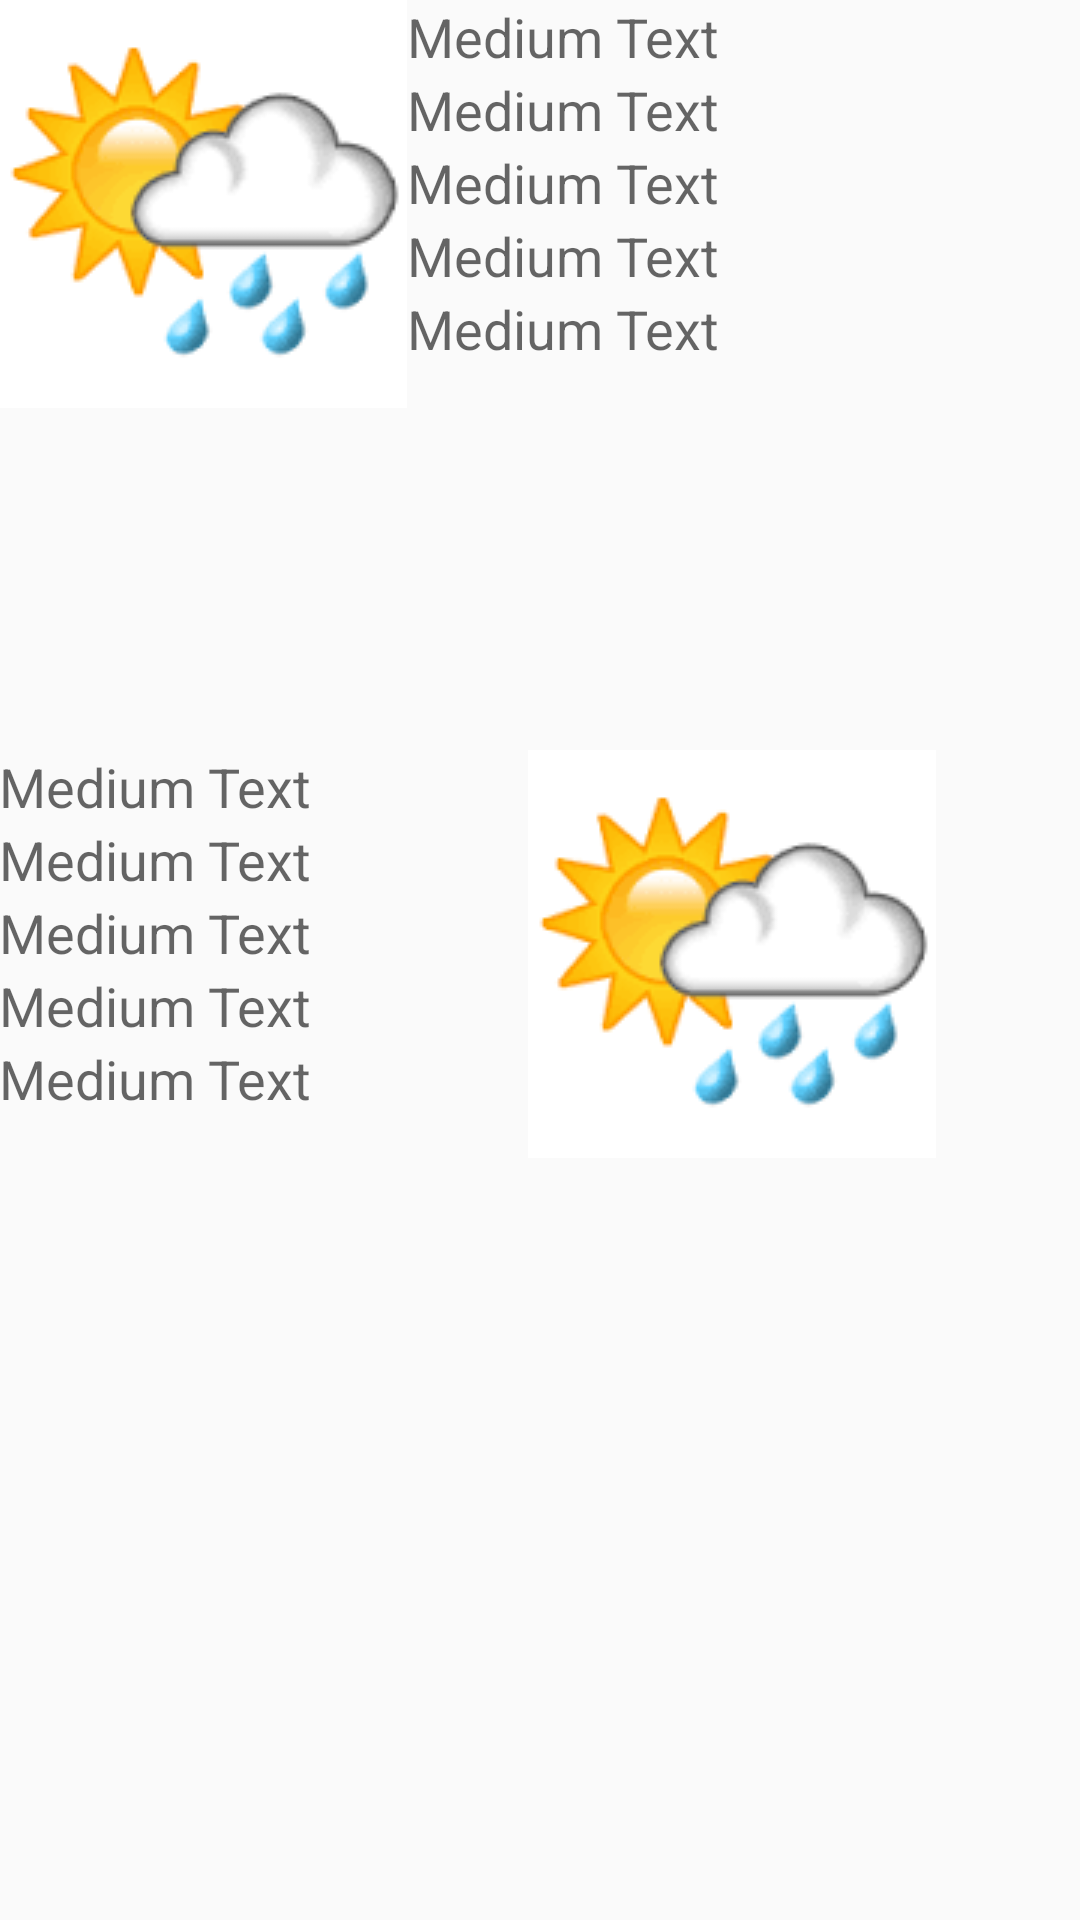

This screen was rendered from an Android layout file. Write that file and the resources it references.
<!-- AndroidManifest.xml: activity theme Theme.AppCompat.Light.DarkActionBar -->
<!-- res/layout/activity_comparison.xml -->
<?xml version="1.0" encoding="utf-8"?>
<android.support.design.widget.CoordinatorLayout xmlns:android="http://schemas.android.com/apk/res/android"
    xmlns:app="http://schemas.android.com/apk/res-auto"
    xmlns:tools="http://schemas.android.com/tools"
    android:layout_width="match_parent"
    android:layout_height="match_parent"
    android:fitsSystemWindows="true"
    tools:context="com.pmesa48.weatherinfo.ComparisonActivity">

    <android.support.design.widget.AppBarLayout
        android:layout_width="match_parent"
        android:layout_height="wrap_content"
        android:theme="@style/AppBarOverlay">



    </android.support.design.widget.AppBarLayout>

    <include layout="@layout/content_comparison" />



</android.support.design.widget.CoordinatorLayout>
<!-- res/layout/content_comparison.xml (included above) -->
<?xml version="1.0" encoding="utf-8"?>
<LinearLayout xmlns:android="http://schemas.android.com/apk/res/android"
    xmlns:app="http://schemas.android.com/apk/res-auto"
    xmlns:tools="http://schemas.android.com/tools"
    android:layout_width="match_parent"
    android:layout_height="match_parent"
    android:paddingBottom="@dimen/activity_vertical_margin"
    android:paddingLeft="@dimen/activity_horizontal_margin"
    android:paddingRight="@dimen/activity_horizontal_margin"
    android:paddingTop="@dimen/activity_vertical_margin"
    app:layout_behavior="@string/appbar_scrolling_view_behavior"
    tools:context="com.pmesa48.weatherinfo.ComparisonActivity"
    tools:showIn="@layout/activity_comparison"
    android:baselineAligned="false"
    android:orientation="vertical">

    <RelativeLayout
        android:layout_width="fill_parent"
        android:layout_height="250dp"
        android:id="@+id/topLayout">

        <LinearLayout
            android:orientation="horizontal"
            android:layout_width="wrap_content"
            android:layout_height="wrap_content">

            <ImageView
                android:layout_width="wrap_content"
                android:layout_height="wrap_content"
                android:id="@+id/imageView"
                android:src="@drawable/img"/>

            <LinearLayout
                android:orientation="vertical"
                android:layout_width="wrap_content"
                android:layout_height="match_parent">

                <TextView
                    android:layout_width="wrap_content"
                    android:layout_height="wrap_content"
                    android:textAppearance="?android:attr/textAppearanceMedium"
                    android:text="Medium Text"
                    android:id="@+id/textView" />

                <TextView
                    android:layout_width="wrap_content"
                    android:layout_height="wrap_content"
                    android:textAppearance="?android:attr/textAppearanceMedium"
                    android:text="Medium Text"
                    android:id="@+id/textView2" />

                <TextView
                    android:layout_width="wrap_content"
                    android:layout_height="wrap_content"
                    android:textAppearance="?android:attr/textAppearanceMedium"
                    android:text="Medium Text"
                    android:id="@+id/textView3" />

                <TextView
                    android:layout_width="wrap_content"
                    android:layout_height="wrap_content"
                    android:textAppearance="?android:attr/textAppearanceMedium"
                    android:text="Medium Text"
                    android:id="@+id/textView4" />

                <TextView
                    android:layout_width="wrap_content"
                    android:layout_height="wrap_content"
                    android:textAppearance="?android:attr/textAppearanceMedium"
                    android:text="Medium Text"
                    android:id="@+id/textView5" />
            </LinearLayout>
        </LinearLayout>
    </RelativeLayout>
    <RelativeLayout
        android:layout_width="fill_parent"
        android:layout_height="wrap_content"
        android:layout_weight="1"
        android:id="@+id/bottomLayout">

        <LinearLayout
            android:orientation="horizontal"
            android:layout_width="match_parent"
            android:layout_height="match_parent"
            android:weightSum="1">

            <LinearLayout
                android:orientation="vertical"
                android:layout_width="wrap_content"
                android:layout_height="match_parent"
                android:layout_weight="0.60">

                <TextView
                    android:layout_width="wrap_content"
                    android:layout_height="wrap_content"
                    android:textAppearance="?android:attr/textAppearanceMedium"
                    android:text="Medium Text"
                    android:id="@+id/textView6" />

                <TextView
                    android:layout_width="wrap_content"
                    android:layout_height="wrap_content"
                    android:textAppearance="?android:attr/textAppearanceMedium"
                    android:text="Medium Text"
                    android:id="@+id/textView7" />

                <TextView
                    android:layout_width="wrap_content"
                    android:layout_height="wrap_content"
                    android:textAppearance="?android:attr/textAppearanceMedium"
                    android:text="Medium Text"
                    android:id="@+id/textView8" />

                <TextView
                    android:layout_width="wrap_content"
                    android:layout_height="wrap_content"
                    android:textAppearance="?android:attr/textAppearanceMedium"
                    android:text="Medium Text"
                    android:id="@+id/textView9" />

                <TextView
                    android:layout_width="wrap_content"
                    android:layout_height="wrap_content"
                    android:textAppearance="?android:attr/textAppearanceMedium"
                    android:text="Medium Text"
                    android:id="@+id/textView10" />
            </LinearLayout>

            <ImageView
                android:layout_width="wrap_content"
                android:layout_height="wrap_content"
                android:id="@+id/imageView2"
                android:src="@drawable/img"/>
        </LinearLayout>
    </RelativeLayout>

</LinearLayout>
<!-- resources referenced by this layout -->
<resources>
  <!-- drawable img: png bitmap (drawable, 3811 bytes) -->
  <style name="AppBarOverlay" parent="ThemeOverlay.AppCompat.Dark.ActionBar" />
</resources>
